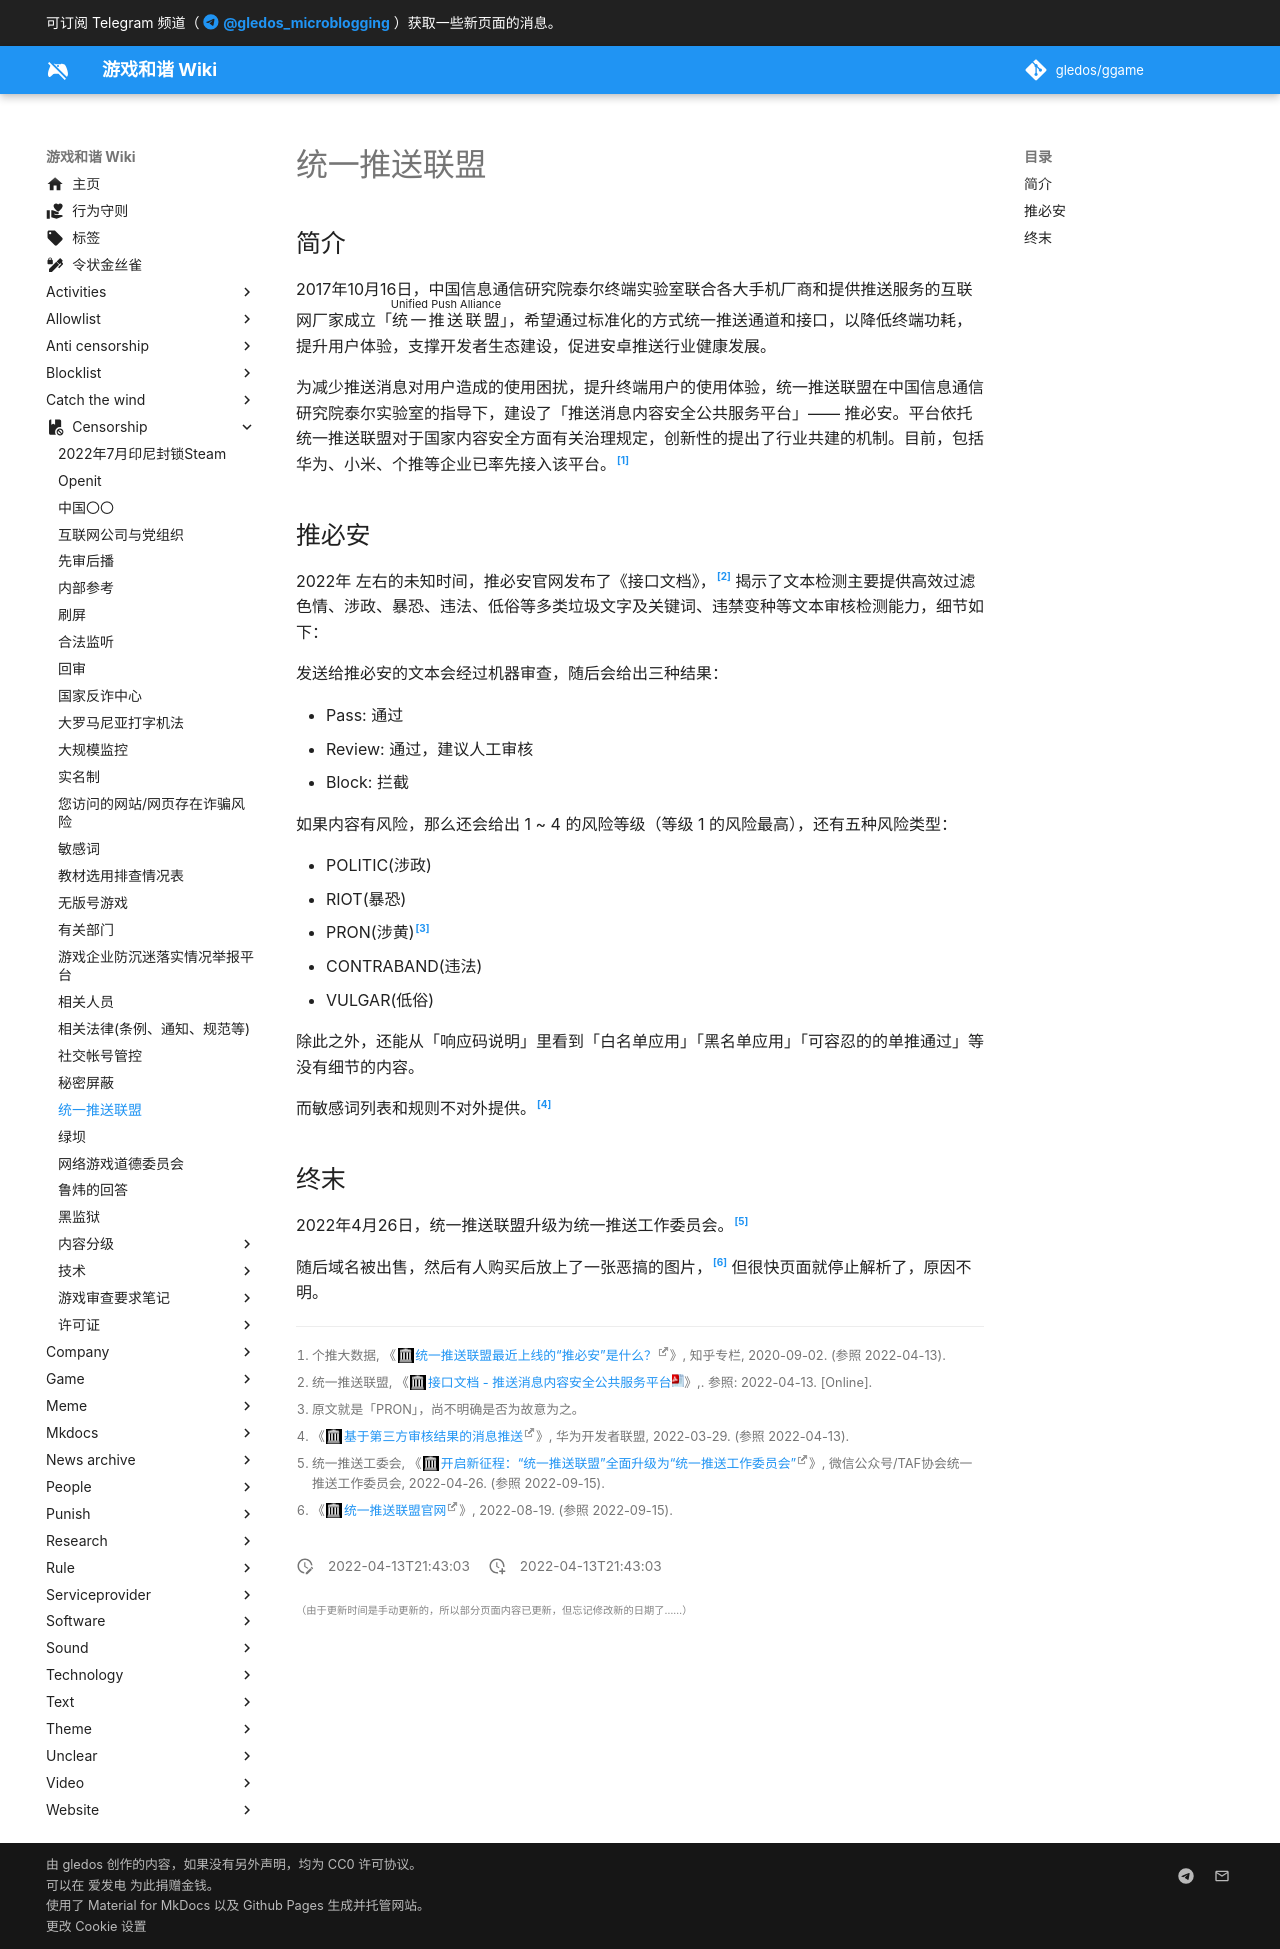

repository: gledos/ggame · page: censorship/统一推送联盟.html · generator: mkdocs

---
title: 统一推送联盟
description:
published: true
date: "2022-04-13T21:43:03"
特殊标签标记: #无标签
editor: markdown
dateCreated: "2022-04-13T21:43:03"
---

## 简介

2017年10月16日，中国信息通信研究院泰尔终端实验室联合各大手机厂商和提供推送服务的互联网厂家成立「<ruby>统一推送联盟<rp>(</rp><rt>Unified Push Alliance</rt><rp>)</rp></ruby>」，希望通过标准化的方式统一推送通道和接口，以降低终端功耗，提升用户体验，支撑开发者生态建设，促进安卓推送行业健康发展。

为减少推送消息对用户造成的使用困扰，提升终端用户的使用体验，统一推送联盟在中国信息通信研究院泰尔实验室的指导下，建设了「推送消息内容安全公共服务平台」—— 推必安。平台依托统一推送联盟对于国家内容安全方面有关治理规定，创新性的提出了行业共建的机制。目前，包括华为、小米、个推等企业已率先接入该平台。[^212918180]

[^212918180]: 个推大数据, 《[统一推送联盟最近上线的“推必安”是什么？](https://web.archive.org/web/20220413152251/https://zhuanlan.zhihu.com/p/212918180)》, 知乎专栏, 2020-09-02. (参照 2022-04-13).

## 推必安

2022年 左右的未知时间，推必安官网发布了《接口文档》，[^13] 揭示了文本检测主要提供高效过滤色情、涉政、暴恐、违法、低俗等多类垃圾文字及关键词、违禁变种等文本审核检测能力，细节如下：

[^13]: 统一推送联盟, 《[接口文档 - 推送消息内容安全公共服务平台](https://web.archive.org/web/20220413100918/https://public.tuibianchina.com/file/推送消息内容安全公共服务平台接口文档V1.3.pdf)》,. 参照: 2022-04-13. [Online].

发送给推必安的文本会经过机器审查，随后会给出三种结果：

+   Pass: 通过
+   Review: 通过，建议人工审核
+   Block: 拦截

如果内容有风险，那么还会给出 1 ~ 4 的风险等级（等级 1 的风险最高），还有五种风险类型：

+   POLITIC(涉政)
+   RIOT(暴恐)
+   PRON(涉黄)[^pron]
+   CONTRABAND(违法)
+   VULGAR(低俗)

[^pron]: 原文就是「PRON」，尚不明确是否为故意为之。

除此之外，还能从「响应码说明」里看到「白名单应用」「黑名单应用」「可容忍的的单推通过」等没有细节的内容。

而敏感词列表和规则不对外提供。[^3rd_review]

[^3rd_review]: 《[基于第三方审核结果的消息推送](https://web.archive.org/web/20220413094413/https://developer.huawei.com/consumer/cn/doc/development/HMSCore-Guides/android-3rd-party-review-0000001050166008)》, 华为开发者联盟, 2022-03-29. (参照 2022-04-13).

## 终末

2022年4月26日，统一推送联盟升级为统一推送工作委员会。[^3d3Xg]

[^3d3Xg]: 统一推送工委会, 《[开启新征程：“统一推送联盟”全面升级为“统一推送工作委员会”](https://web.archive.org/web/20220427021540/https://mp.weixin.qq.com/s/3HYcX7Cet7LW1__lc3d3Xg)》, 微信公众号/TAF协会统一推送工作委员会, 2022-04-26. (参照 2022-09-15).

随后域名被出售，然后有人购买后放上了一张恶搞的图片，[^upad] 但很快页面就停止解析了，原因不明。

[^upad]: 《[统一推送联盟官网](https://web.archive.org/web/20220819023019/http://chinaupa.com/)》, 2022-08-19. (参照 2022-09-15).
